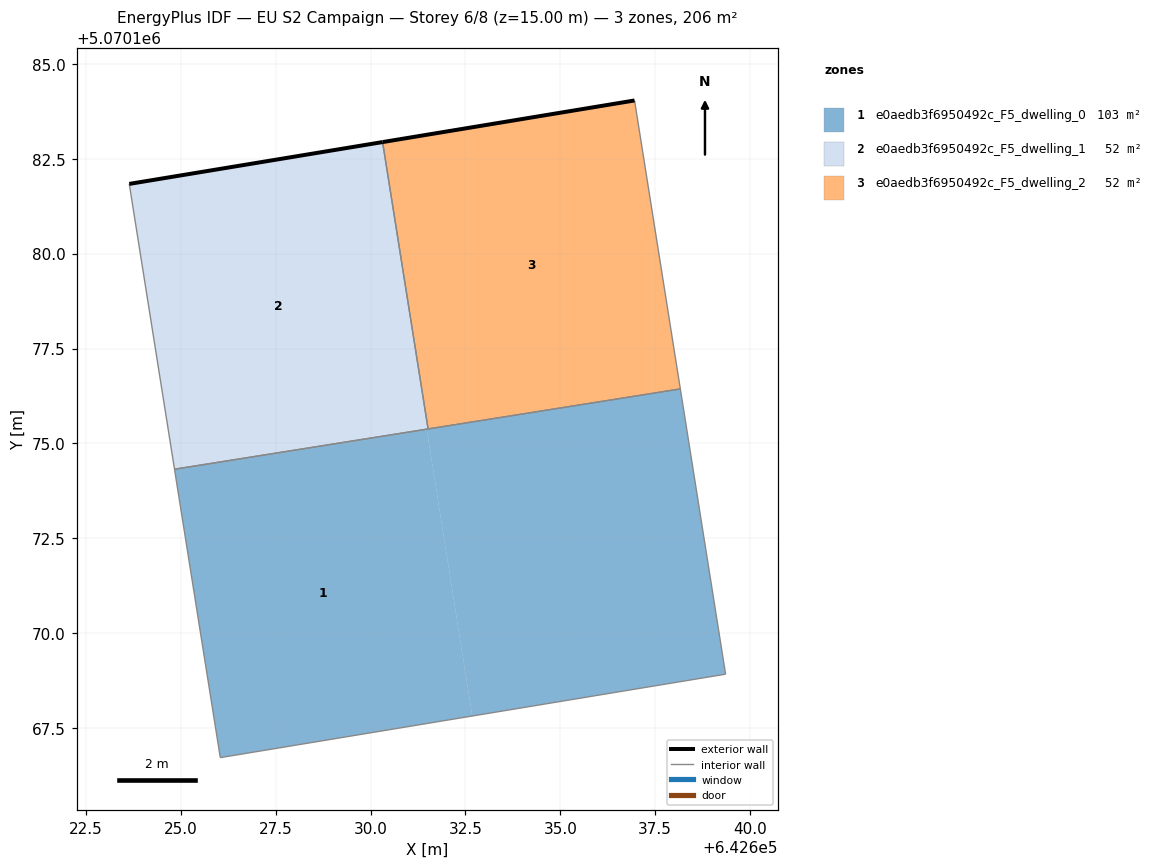
=== STOREY PLAN SPEC (per zone: floor XY polygon, exterior-wall plan segments, windows/doors) ===
zone 1: e0aedb3f6950492c_F5_dwelling_0  (103.2 m²)
  floor: (642632.68, 5070167.82) (642631.48, 5070175.38) (642624.84, 5070174.32) (642626.04, 5070166.72)
  floor: (642639.35, 5070168.92) (642638.16, 5070176.44) (642631.52, 5070175.38) (642631.50, 5070175.38) (642631.48, 5070175.38) (642632.68, 5070167.82)
  interior walls: 5
zone 2: e0aedb3f6950492c_F5_dwelling_1  (51.6 m²)
  floor: (642631.52, 5070175.38) (642630.32, 5070182.94) (642623.65, 5070181.84) (642624.84, 5070174.32)
  exterior wall: (642623.65, 5070181.84) – (642630.32, 5070182.94)  [6.8 m]
  interior walls: 3
zone 3: e0aedb3f6950492c_F5_dwelling_2  (51.6 m²)
  floor: (642638.16, 5070176.44) (642631.52, 5070175.38) (642631.52, 5070175.38)
  floor: (642638.16, 5070176.44) (642636.95, 5070184.03) (642630.32, 5070182.94) (642631.52, 5070175.38)
  exterior wall: (642630.32, 5070182.94) – (642636.95, 5070184.03)  [6.7 m]
  interior walls: 3

=== DERIVED (storey summary) ===
Building: EU S2 Campaign
Storey: 6 of 8  (floor level z = 15.00 m)
Storey gross floor area: 206.4 m²
Zones on this storey: 3
  - e0aedb3f6950492c_F5_dwelling_0: floor 103.2 m²
  - e0aedb3f6950492c_F5_dwelling_1: floor 51.6 m²; exterior wall 6.8 m (20.3 m²); WWR 0.0%
  - e0aedb3f6950492c_F5_dwelling_2: floor 51.6 m²; exterior wall 6.7 m (20.2 m²); WWR 0.0%
Zone adjacency (shared interzone walls):
  - e0aedb3f6950492c_F5_dwelling_0 ↔ e0aedb3f6950492c_F5_dwelling_1
  - e0aedb3f6950492c_F5_dwelling_0 ↔ e0aedb3f6950492c_F5_dwelling_2
  - e0aedb3f6950492c_F5_dwelling_1 ↔ e0aedb3f6950492c_F5_dwelling_2